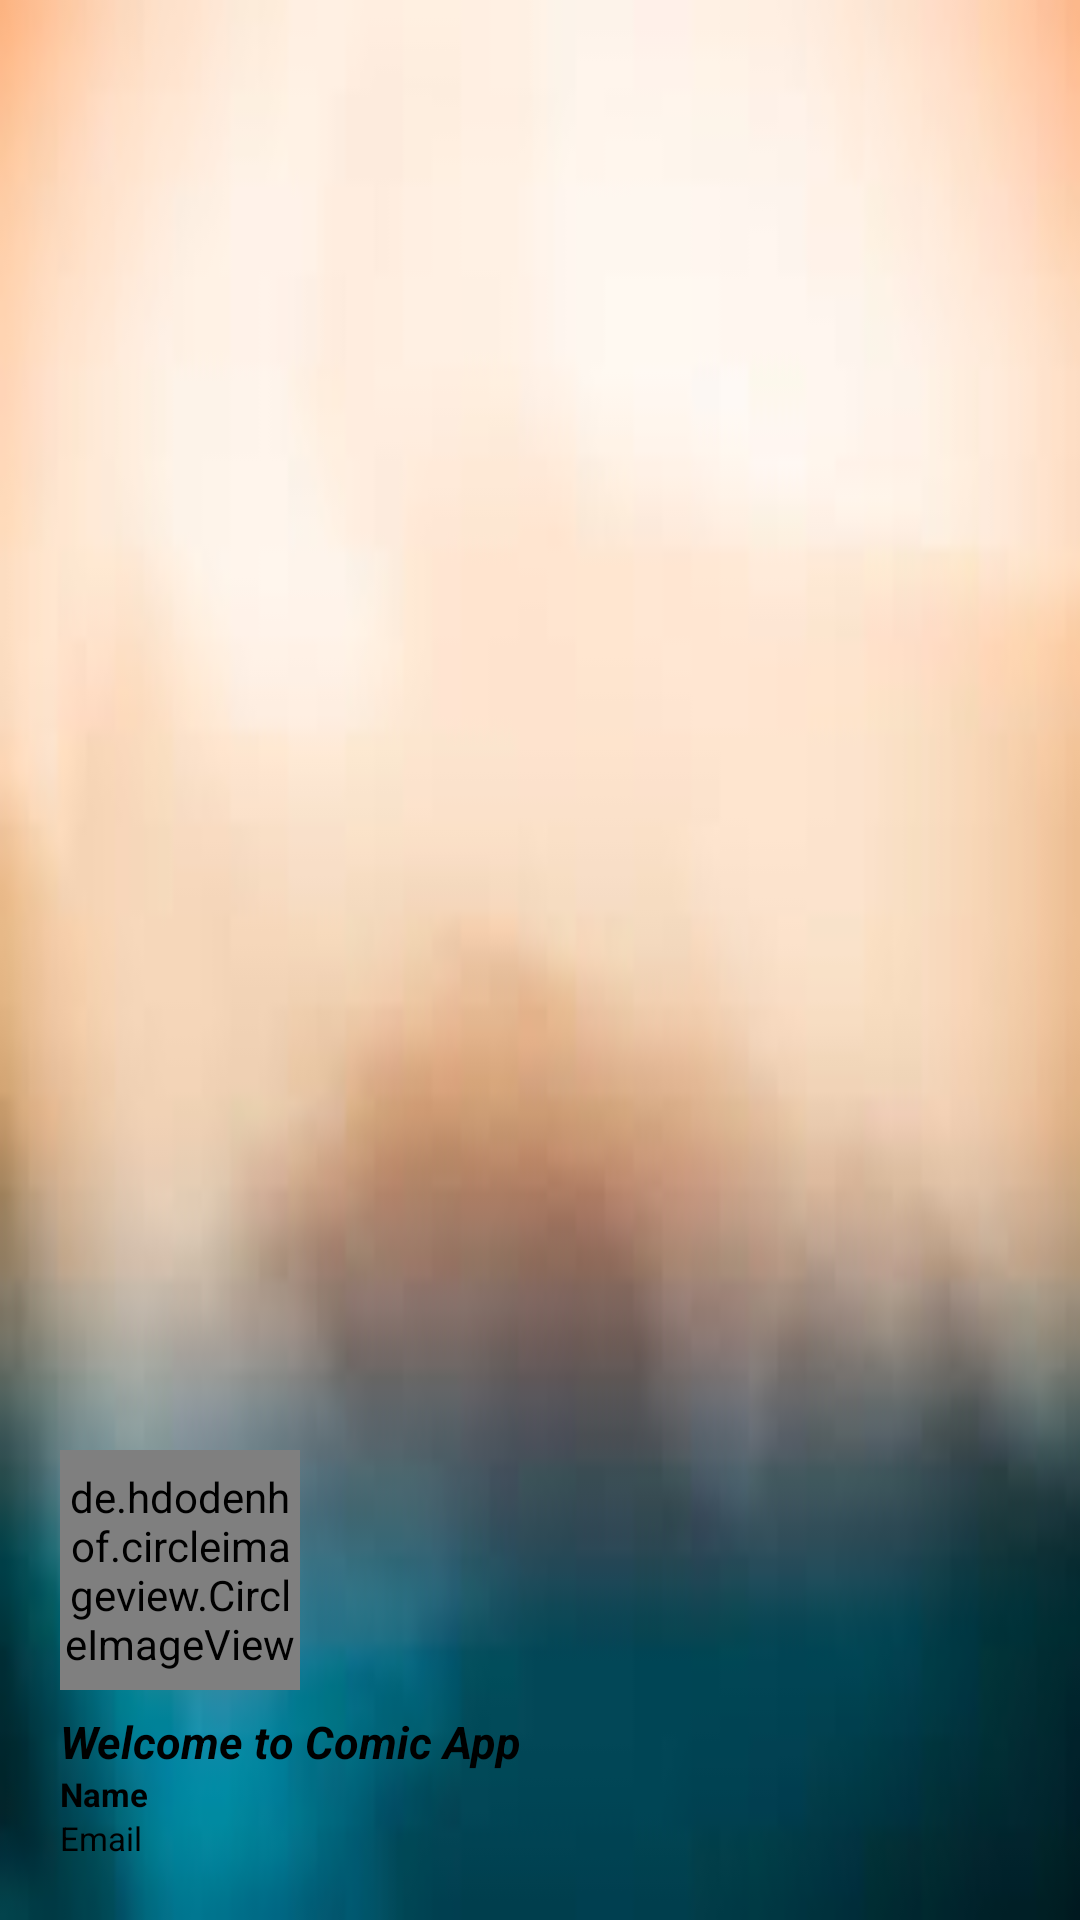

Layout XML and referenced resources for this Android screen:
<!-- AndroidManifest.xml: application theme Theme.ComicApp -->
<!-- res/layout/layout_header_nav.xml -->
<?xml version="1.0" encoding="utf-8"?>
<LinearLayout xmlns:android="http://schemas.android.com/apk/res/android"
    android:orientation="vertical"
    android:layout_width="match_parent"
    android:layout_height="180dp"
    android:padding="20dp"
    android:gravity="bottom"
    android:background="@drawable/img_11">

    <de.hdodenhof.circleimageview.CircleImageView
        android:id="@+id/avatar"
        android:layout_width="80dp"
        android:layout_height="80dp"
        android:src="@drawable/img_5"/>
    <TextView
        android:text="Welcome to Comic App"
        android:textColor="@color/black"
        android:textStyle="bold|italic"
        android:layout_marginTop="7dp"
        android:textSize="15sp"
        android:layout_width="wrap_content"
        android:layout_height="wrap_content"/>
    <TextView
        android:id="@+id/nameDrawer"
        android:text="Name"
        android:textSize="11sp"
        android:textStyle="bold"
        android:textColor="@color/black"
        android:layout_width="wrap_content"
        android:layout_height="wrap_content"/>
    <TextView
        android:id="@+id/emailDrawer"
        android:text="Email"
        android:textSize="11sp"
        android:textColor="@color/black"
        android:layout_width="wrap_content"
        android:layout_height="wrap_content"/>

</LinearLayout>
<!-- resources referenced by this layout -->
<resources>
  <color name="black">#FF000000</color>
  <!-- drawable img_11: png bitmap (drawable, 54692 bytes) -->
  <!-- drawable img_5: png bitmap (drawable, 808594 bytes) -->
  <style name="Theme.ComicApp" parent="Theme.MaterialComponents.Light.NoActionBar">
          
          <item name="colorPrimary">@color/purple_500</item>
          <item name="colorPrimaryVariant">@color/purple_700</item>
          <item name="colorOnPrimary">@color/white</item>
          
          <item name="colorSecondary">@color/teal_200</item>
          <item name="colorSecondaryVariant">@color/teal_700</item>
          <item name="colorOnSecondary">@color/black</item>
          
          <item name="android:statusBarColor" tools:targetApi="l">?attr/colorPrimaryVariant</item>
          
      </style>
  <color name="purple_500">#FF6200EE</color>
  <color name="purple_700">#FF3700B3</color>
  <color name="white">#FFFFFFFF</color>
  <color name="teal_200">#FF03DAC5</color>
  <color name="teal_700">#FF018786</color>
</resources>
